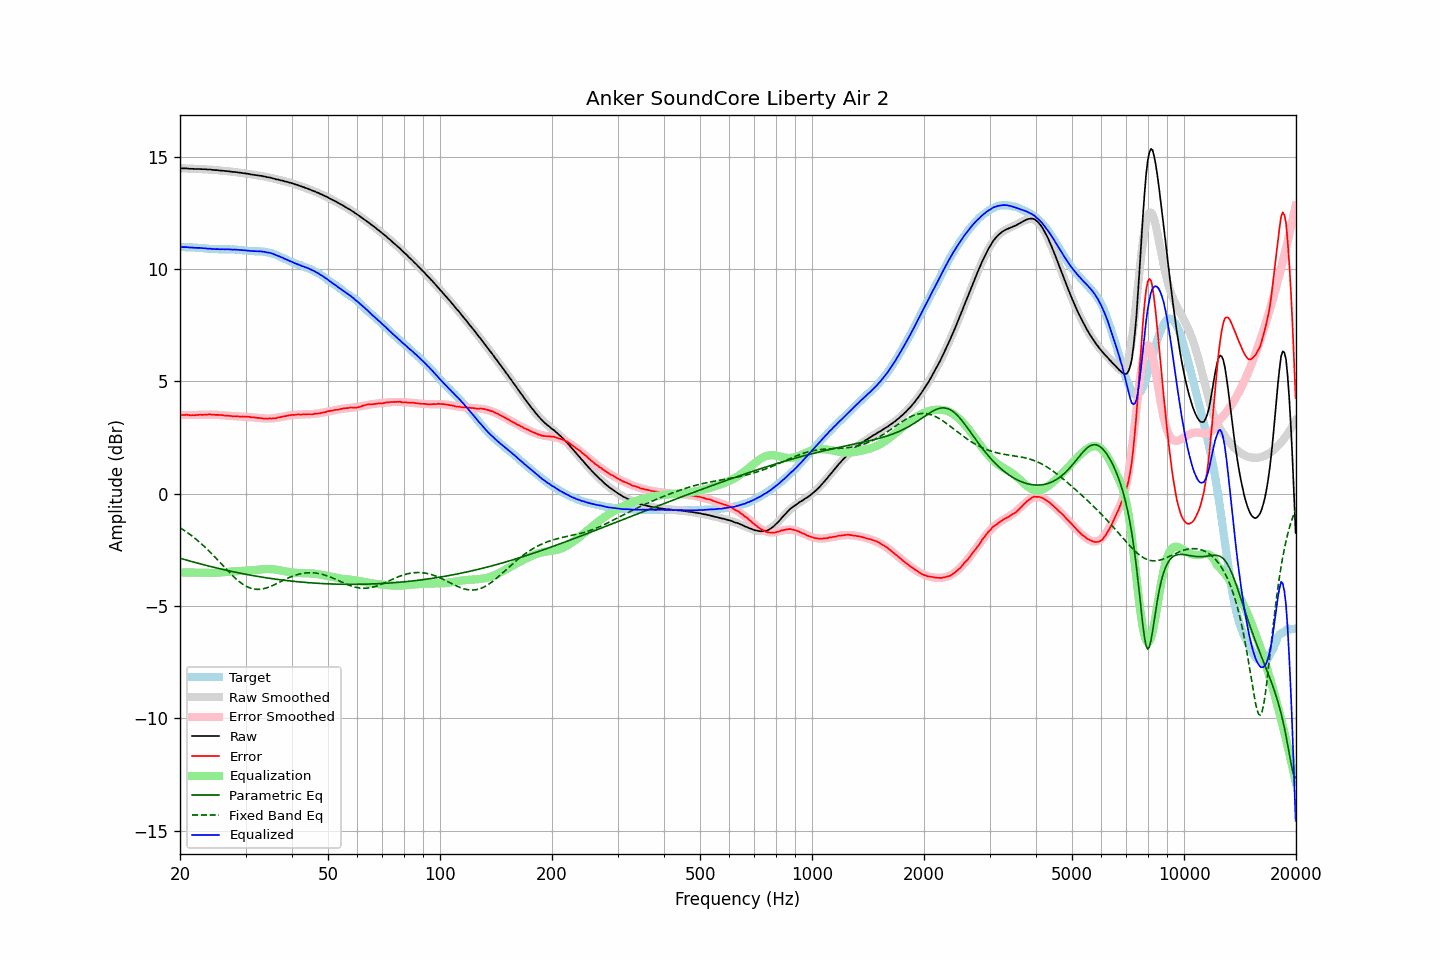

Data behind this chart, as committed beside it:
frequency, raw, error, smoothed, error_smoothed, equalization, parametric_eq, fixed_band_eq, equalized_raw, equalized_smoothed, target
20.00, 14.50, 3.52, 14.50, 3.51, -3.51, -2.87, -1.51, 10.99, 10.99, 10.98
20.20, 14.49, 3.51, 14.49, 3.51, -3.51, -2.89, -1.56, 10.98, 10.98, 10.98
20.40, 14.49, 3.51, 14.49, 3.51, -3.51, -2.91, -1.60, 10.98, 10.98, 10.98
20.61, 14.49, 3.51, 14.49, 3.51, -3.51, -2.93, -1.65, 10.98, 10.98, 10.98
20.81, 14.49, 3.52, 14.48, 3.51, -3.51, -2.95, -1.70, 10.98, 10.98, 10.97
21.02, 14.48, 3.51, 14.48, 3.51, -3.51, -2.97, -1.75, 10.97, 10.97, 10.97
21.23, 14.47, 3.50, 14.48, 3.51, -3.51, -2.99, -1.80, 10.96, 10.97, 10.97
21.44, 14.47, 3.49, 14.48, 3.51, -3.51, -3.01, -1.85, 10.96, 10.97, 10.98
21.66, 14.47, 3.50, 14.47, 3.51, -3.51, -3.03, -1.91, 10.96, 10.96, 10.97
21.87, 14.46, 3.49, 14.47, 3.51, -3.51, -3.05, -1.96, 10.95, 10.96, 10.97
22.09, 14.46, 3.51, 14.47, 3.51, -3.51, -3.07, -2.02, 10.95, 10.96, 10.96
22.31, 14.46, 3.51, 14.46, 3.51, -3.51, -3.09, -2.08, 10.95, 10.95, 10.95
22.54, 14.46, 3.52, 14.46, 3.51, -3.51, -3.11, -2.14, 10.95, 10.95, 10.94
22.76, 14.46, 3.52, 14.46, 3.51, -3.51, -3.13, -2.21, 10.95, 10.94, 10.94
22.99, 14.45, 3.51, 14.45, 3.52, -3.52, -3.15, -2.27, 10.93, 10.94, 10.94
23.22, 14.45, 3.52, 14.45, 3.52, -3.52, -3.16, -2.34, 10.93, 10.93, 10.93
23.45, 14.45, 3.52, 14.45, 3.52, -3.52, -3.18, -2.41, 10.93, 10.92, 10.93
23.69, 14.44, 3.52, 14.44, 3.52, -3.52, -3.20, -2.47, 10.92, 10.92, 10.92
23.92, 14.44, 3.53, 14.44, 3.52, -3.52, -3.22, -2.54, 10.92, 10.91, 10.91
24.16, 14.44, 3.54, 14.43, 3.52, -3.52, -3.24, -2.62, 10.92, 10.91, 10.90
24.40, 14.42, 3.52, 14.43, 3.52, -3.52, -3.26, -2.69, 10.90, 10.90, 10.90
24.65, 14.42, 3.52, 14.42, 3.52, -3.52, -3.27, -2.76, 10.90, 10.90, 10.90
24.89, 14.41, 3.51, 14.42, 3.52, -3.52, -3.29, -2.84, 10.89, 10.90, 10.90
25.14, 14.41, 3.51, 14.41, 3.51, -3.51, -3.31, -2.91, 10.90, 10.89, 10.90
25.39, 14.40, 3.51, 14.40, 3.51, -3.51, -3.32, -2.99, 10.89, 10.89, 10.89
25.65, 14.39, 3.51, 14.40, 3.50, -3.50, -3.34, -3.07, 10.89, 10.89, 10.88
25.91, 14.39, 3.51, 14.39, 3.50, -3.50, -3.36, -3.14, 10.89, 10.89, 10.88
26.16, 14.38, 3.49, 14.38, 3.49, -3.49, -3.37, -3.22, 10.89, 10.89, 10.89
26.43, 14.37, 3.48, 14.37, 3.49, -3.49, -3.39, -3.30, 10.88, 10.89, 10.89
26.69, 14.37, 3.48, 14.37, 3.48, -3.48, -3.41, -3.37, 10.89, 10.89, 10.89
26.96, 14.36, 3.48, 14.36, 3.48, -3.48, -3.42, -3.45, 10.89, 10.88, 10.88
27.23, 14.35, 3.47, 14.35, 3.47, -3.47, -3.44, -3.52, 10.88, 10.88, 10.88
27.50, 14.34, 3.46, 14.34, 3.46, -3.46, -3.45, -3.59, 10.88, 10.88, 10.88
27.77, 14.33, 3.44, 14.34, 3.46, -3.46, -3.47, -3.66, 10.87, 10.88, 10.89
28.05, 14.33, 3.46, 14.33, 3.46, -3.46, -3.49, -3.73, 10.87, 10.87, 10.87
28.33, 14.32, 3.45, 14.32, 3.45, -3.45, -3.50, -3.80, 10.87, 10.87, 10.87
28.62, 14.31, 3.45, 14.31, 3.45, -3.45, -3.51, -3.86, 10.86, 10.86, 10.86
28.90, 14.30, 3.44, 14.30, 3.44, -3.44, -3.53, -3.92, 10.86, 10.86, 10.87
29.19, 14.29, 3.44, 14.29, 3.44, -3.44, -3.54, -3.97, 10.85, 10.85, 10.85
29.48, 14.28, 3.44, 14.28, 3.44, -3.44, -3.56, -4.02, 10.84, 10.84, 10.84
29.78, 14.27, 3.44, 14.27, 3.43, -3.43, -3.57, -4.07, 10.84, 10.84, 10.84
30.08, 14.26, 3.43, 14.26, 3.43, -3.43, -3.59, -4.11, 10.83, 10.83, 10.83
30.38, 14.25, 3.43, 14.25, 3.42, -3.42, -3.60, -4.15, 10.83, 10.83, 10.82
30.68, 14.24, 3.43, 14.24, 3.42, -3.42, -3.61, -4.18, 10.82, 10.82, 10.81
30.99, 14.22, 3.41, 14.23, 3.41, -3.41, -3.63, -4.20, 10.81, 10.82, 10.81
31.30, 14.21, 3.40, 14.22, 3.40, -3.40, -3.64, -4.23, 10.81, 10.81, 10.81
31.61, 14.20, 3.40, 14.20, 3.40, -3.40, -3.65, -4.24, 10.80, 10.81, 10.80
31.93, 14.19, 3.39, 14.19, 3.39, -3.39, -3.66, -4.25, 10.80, 10.80, 10.80
32.24, 14.18, 3.38, 14.18, 3.38, -3.38, -3.68, -4.26, 10.80, 10.80, 10.80
32.57, 14.17, 3.38, 14.17, 3.37, -3.37, -3.69, -4.26, 10.80, 10.80, 10.79
32.89, 14.16, 3.37, 14.16, 3.37, -3.37, -3.70, -4.25, 10.79, 10.79, 10.79
33.22, 14.15, 3.36, 14.14, 3.36, -3.36, -3.71, -4.24, 10.79, 10.78, 10.79
33.55, 14.13, 3.35, 14.13, 3.36, -3.36, -3.72, -4.23, 10.77, 10.78, 10.78
33.89, 14.12, 3.35, 14.12, 3.35, -3.35, -3.73, -4.21, 10.77, 10.77, 10.77
34.23, 14.10, 3.35, 14.10, 3.35, -3.35, -3.75, -4.19, 10.75, 10.75, 10.75
34.57, 14.09, 3.34, 14.09, 3.35, -3.35, -3.76, -4.16, 10.74, 10.74, 10.75
34.92, 14.08, 3.36, 14.07, 3.35, -3.35, -3.77, -4.13, 10.73, 10.72, 10.72
35.27, 14.06, 3.35, 14.06, 3.36, -3.36, -3.78, -4.10, 10.70, 10.70, 10.71
35.62, 14.04, 3.36, 14.04, 3.36, -3.36, -3.79, -4.07, 10.68, 10.68, 10.68
35.97, 14.02, 3.36, 14.02, 3.37, -3.37, -3.80, -4.04, 10.65, 10.65, 10.66
... 635 more rows
